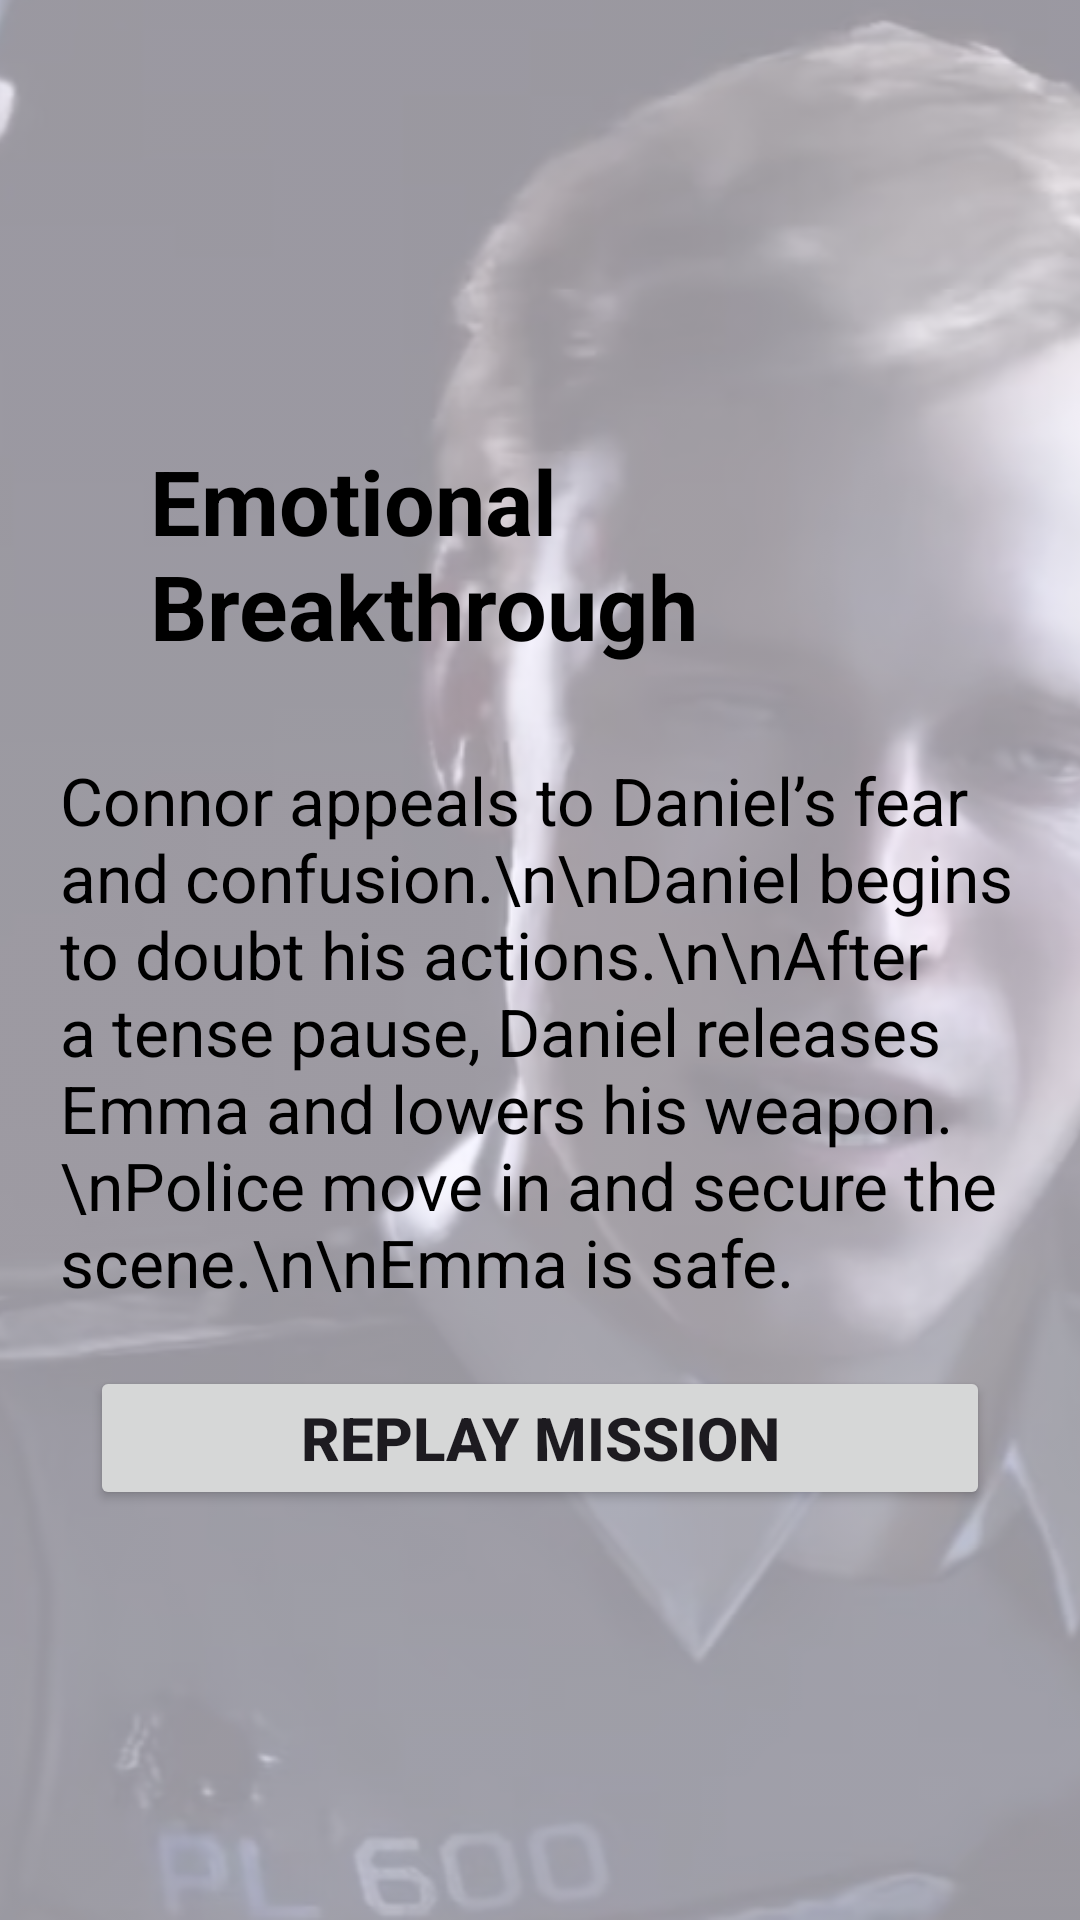

Produce the Android XML layout that renders to this screen, including the resource entries it uses.
<!-- AndroidManifest.xml: application theme Theme.FC_003 -->
<!-- res/layout/fragment_m1_67192.xml -->
<?xml version="1.0" encoding="utf-8"?>
<FrameLayout xmlns:android="http://schemas.android.com/apk/res/android"
    xmlns:tools="http://schemas.android.com/tools"
    android:layout_width="match_parent"
    android:layout_height="match_parent"
    tools:context=".m1_67192">

    <ImageView
        android:id="@+id/imageView"
        android:layout_width="wrap_content"
        android:layout_height="wrap_content"
        android:alpha="0.4"
        android:scaleType="centerCrop"
        android:src="@drawable/khas" />
    <LinearLayout
        android:layout_width="match_parent"
        android:layout_height="match_parent"
        android:layout_gravity="center"
        android:layout_margin="20dp"
        android:gravity="center"
        android:orientation="vertical">


        <TextView
            android:id="@+id/textView"
            android:layout_width="wrap_content"
            android:layout_height="wrap_content"
            android:text="Emotional Breakthrough"
            android:textColor="@color/black"
            android:layout_margin="30dp"
            android:textStyle="bold"
            android:textSize="30sp" />

        <TextView
            android:id="@+id/textView2"
            android:layout_width="match_parent"
            android:layout_height="wrap_content"
            android:textSize="22sp"
            android:textColor="@color/black"
            android:text="Connor appeals to Daniel’s fear and confusion.\n\nDaniel begins to doubt his actions.\n\nAfter a tense pause, Daniel releases Emma and lowers his weapon.\nPolice move in and secure the scene.\n\nEmma is safe." />

        <LinearLayout
            android:layout_width="300dp"
            android:layout_gravity="center"
            android:layout_margin="20dp"
            android:gravity="center"
            android:layout_height="wrap_content"
            android:orientation="vertical">


            <Button
                android:id="@+id/button5"
                android:layout_width="match_parent"
                android:textSize="20sp"
                android:textStyle="bold"
                android:layout_height="wrap_content"
                android:text="Replay Mission" />



        </LinearLayout>

    </LinearLayout>

</FrameLayout>
<!-- resources referenced by this layout -->
<resources>
  <!-- drawable khas: png bitmap (drawable, 336850 bytes) -->
  <style name="Theme.FC_003" parent="Base.Theme.FC_003" />
  <style name="Base.Theme.FC_003" parent="Theme.Material3.DayNight.NoActionBar">
          
          
      </style>
  <!-- not gathered from this repository: default colours our renderer supplied (Android Studio template values) -->
  <color name="black">#FF000000</color>
</resources>
